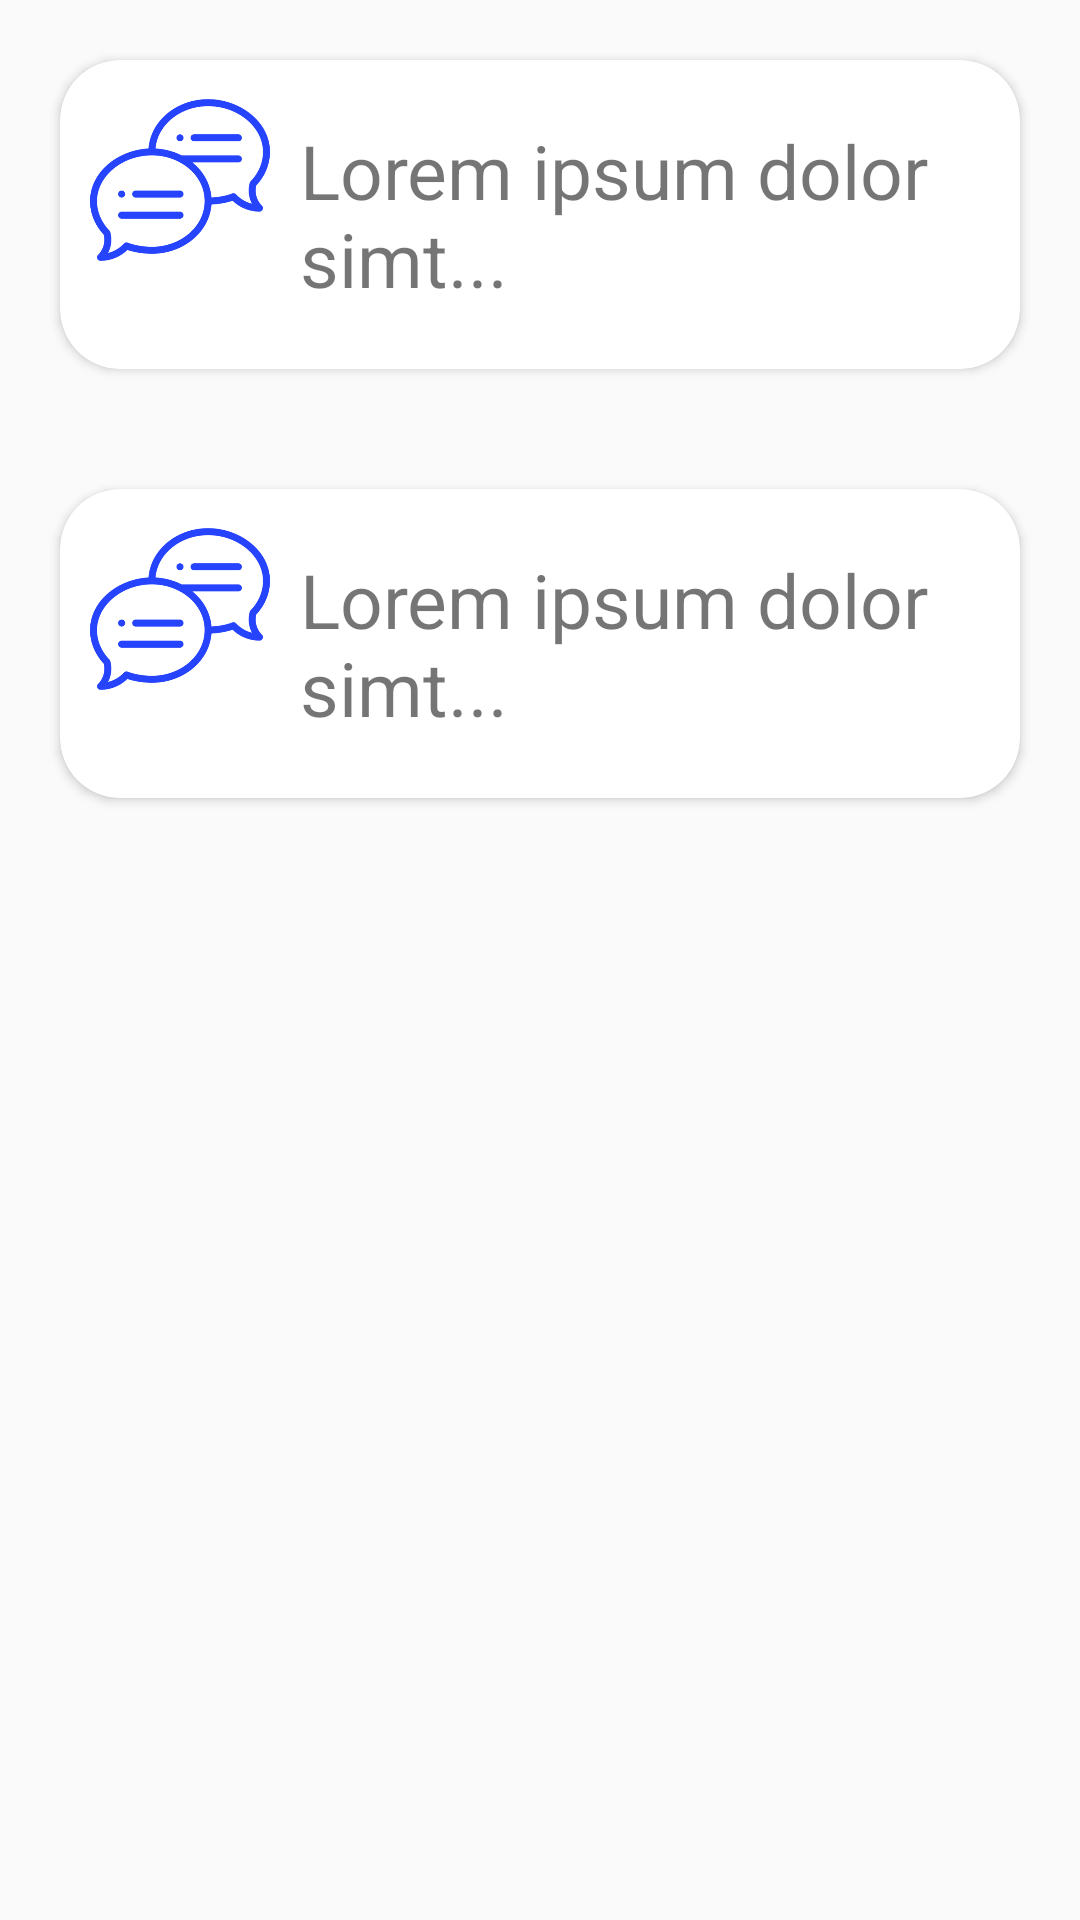

Reconstruct the res/layout file that produces this screen, plus the resources it refers to.
<!-- AndroidManifest.xml: application theme AppTheme -->
<!-- res/layout/content_main.xml -->
<?xml version="1.0" encoding="utf-8"?>
<LinearLayout xmlns:android="http://schemas.android.com/apk/res/android"
    android:orientation="vertical"
    android:layout_width="match_parent"
    android:layout_height="match_parent">

    <LinearLayout
        android:layout_width="match_parent"
        android:layout_height="wrap_content"
        android:orientation="vertical">

        <include layout="@layout/default_card"
            android:id="@+id/fragment_main_chats_card"/>

        <include layout="@layout/default_card"
            android:id="@+id/fragment_main_profile_card"/>
    </LinearLayout>


</LinearLayout>
<!-- res/layout/default_card.xml (included above) -->
<?xml version="1.0" encoding="utf-8"?>
<android.support.v7.widget.CardView xmlns:android="http://schemas.android.com/apk/res/android"
    android:layout_width="match_parent"
    android:layout_height="wrap_content"
    xmlns:app="http://schemas.android.com/apk/res-auto"
    app:cardCornerRadius="20dp"
    android:layout_margin="20dp">
    <LinearLayout
        android:layout_width="match_parent"
        android:layout_height="match_parent"
        android:orientation="horizontal">
        <ImageView
            android:id="@+id/default_card_image"
            android:layout_width="60dp"
            android:layout_height="60dp"
            android:layout_margin="10dp"
            android:src="@drawable/speech"/>
        <TextView
            android:id="@+id/default_card_text"
            android:layout_width="match_parent"
            android:layout_height="wrap_content"
            android:layout_marginVertical="20dp"
            android:textSize="25sp"
            android:text="@string/sample"
            android:layout_gravity="center"
            />
    </LinearLayout>

</android.support.v7.widget.CardView>
<!-- resources referenced by this layout -->
<resources>
  <!-- drawable speech: png bitmap (drawable, 35686 bytes) -->
  <string name="sample">Lorem ipsum dolor simt...</string>
  <style name="AppTheme" parent="Theme.AppCompat.Light.NoActionBar">
          
          <item name="colorPrimary">@color/colorPrimary</item>
          <item name="colorPrimaryDark">@color/colorPrimaryDark</item>
          <item name="colorAccent">@color/colorAccent</item>
          <item name="android:textColorHint">@color/white</item>
      </style>
  <color name="colorPrimary">#1D81F8</color>
  <color name="colorPrimaryDark">#0E4894</color>
  <color name="colorAccent">#CE0029</color>
  <color name="white">#ffffff</color>
</resources>
